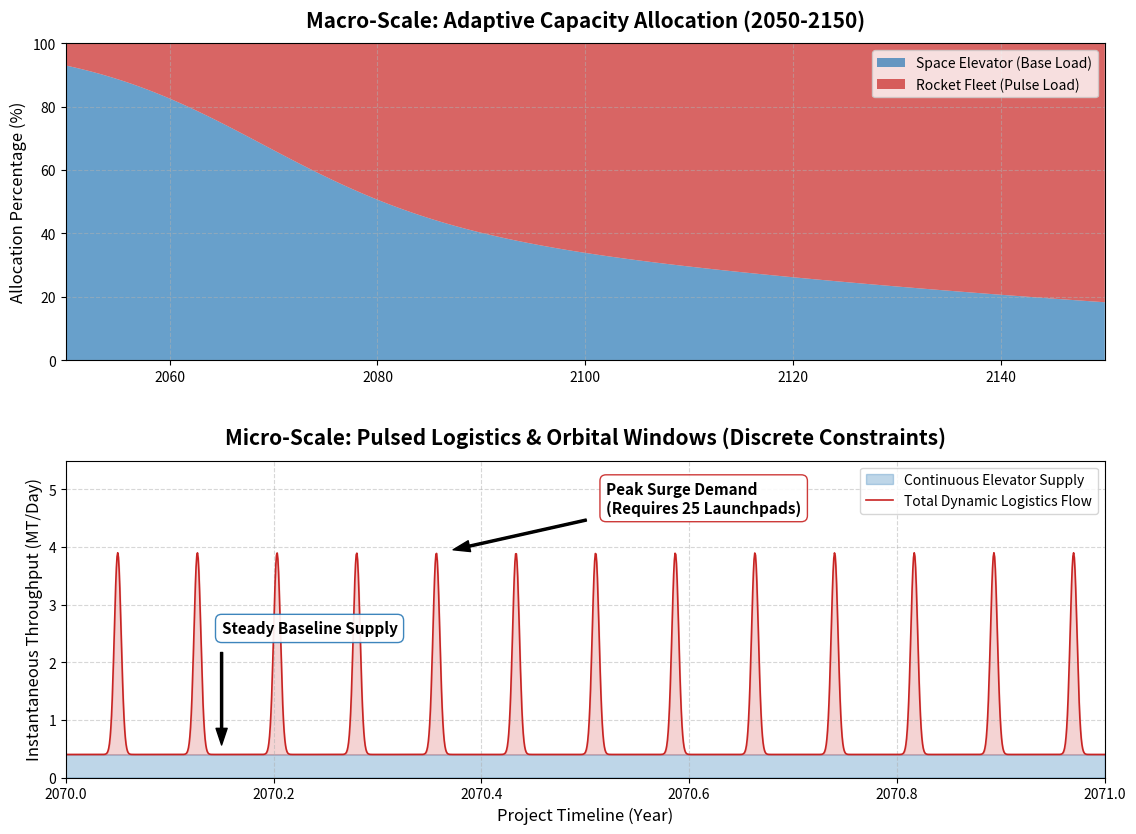

This chart was generated by the following Python code:
import numpy as np
import matplotlib.pyplot as plt

# 1. 模拟宏观趋势 (2050 - 2150)
years_long = np.linspace(2050, 2150, 500)
# 电梯与火箭的基本份额演化逻辑
alpha = 1.0 * np.exp(-0.015 * (years_long - 2050))
beta = 1 / (1 + np.exp(-0.1 * (years_long - 2050 - 25)))
total = alpha + beta
share_e_long = alpha / total
share_r_long = beta / total

# 2. 模拟微观脉冲 (选取 2070-2071 年作为典型展示)
years_micro = np.linspace(2070, 2071, 1500)
window_period = 28 / 365.25  # 约28天一个发射窗口
window_width = 3 / 365.25    # 假设窗口持续3天

# 太空电梯流量 (Base Load)
e_flow = 0.4 * np.ones_like(years_micro)

# 火箭流量 (Pulse Load): 模拟离散轨道窗口
r_flow = np.zeros_like(years_micro)
for i in range(14):
    center = 2070.05 + i * window_period
    # 使用更窄的高斯函数模拟脉冲
    r_flow += 3.5 * np.exp(-((years_micro - center)**2) / (2 * (window_width/2.5)**2))

# --- 开始绘图 ---
fig = plt.figure(figsize=(12, 9), dpi=200)

# 子图 1: 宏观趋势分析 (100年视角)
ax1 = plt.subplot2grid((2, 1), (0, 0))
ax1.stackplot(years_long, share_e_long * 100, share_r_long * 100, 
              labels=['Space Elevator (Base Load)', 'Rocket Fleet (Pulse Load)'],
              colors=['#2878B5', '#C82423'], alpha=0.7)
ax1.set_title('Macro-Scale: Adaptive Capacity Allocation (2050-2150)', fontsize=15, fontweight='bold', pad=12)
ax1.set_ylabel('Allocation Percentage (%)', fontsize=12)
ax1.set_xlim(2050, 2150)
ax1.set_ylim(0, 100)
ax1.legend(loc='upper right', frameon=True, fontsize=10)
ax1.grid(True, linestyle='--', alpha=0.5)

# 子图 2: 微观窗口分析 (1年脉冲细节)
ax2 = plt.subplot2grid((2, 1), (1, 0))
ax2.fill_between(years_micro, e_flow, color='#2878B5', alpha=0.3, label='Continuous Elevator Supply')
ax2.plot(years_micro, e_flow + r_flow, color='#C82423', linewidth=1.2, label='Total Dynamic Logistics Flow')
ax2.fill_between(years_micro, e_flow, e_flow + r_flow, color='#C82423', alpha=0.2)

ax2.set_title('Micro-Scale: Pulsed Logistics & Orbital Windows (Discrete Constraints)', fontsize=15, fontweight='bold', pad=12)
ax2.set_xlabel('Project Timeline (Year)', fontsize=12)
ax2.set_ylabel('Instantaneous Throughput (MT/Day)', fontsize=12)
ax2.set_xlim(2070, 2071)
ax2.set_ylim(0, 5.5) # 提高上限，给标注留出空间
ax2.legend(loc='upper right', frameon=True, fontsize=10)
ax2.grid(True, linestyle='--', alpha=0.5)

# --- 重新设计的非重叠标注 ---

# 1. 峰值需求标注：移向右上方，并增加白色背景背景框
ax2.annotate('Peak Surge Demand\n(Requires 25 Launchpads)', 
             xy=(2070.36, 3.9), xytext=(2070.52, 4.6),
             arrowprops=dict(facecolor='black', shrink=0.08, width=1.5, headwidth=8),
             fontsize=11, fontweight='bold', 
             bbox=dict(boxstyle="round,pad=0.4", fc="white", ec="#C82423", alpha=0.9))

# 2. 稳定基准标注：移向左上方，避免与脉冲重叠
ax2.annotate('Steady Baseline Supply', 
             xy=(2070.15, 0.4), xytext=(2070.15, 2.5),
             arrowprops=dict(facecolor='black', shrink=0.08, width=1.5, headwidth=8),
             fontsize=11, fontweight='bold',
             bbox=dict(boxstyle="round,pad=0.4", fc="white", ec="#2878B5", alpha=0.9))

plt.tight_layout(pad=3.0)
plt.savefig('pulsed_logistics_trend_fixed.png', bbox_inches='tight')
plt.show()